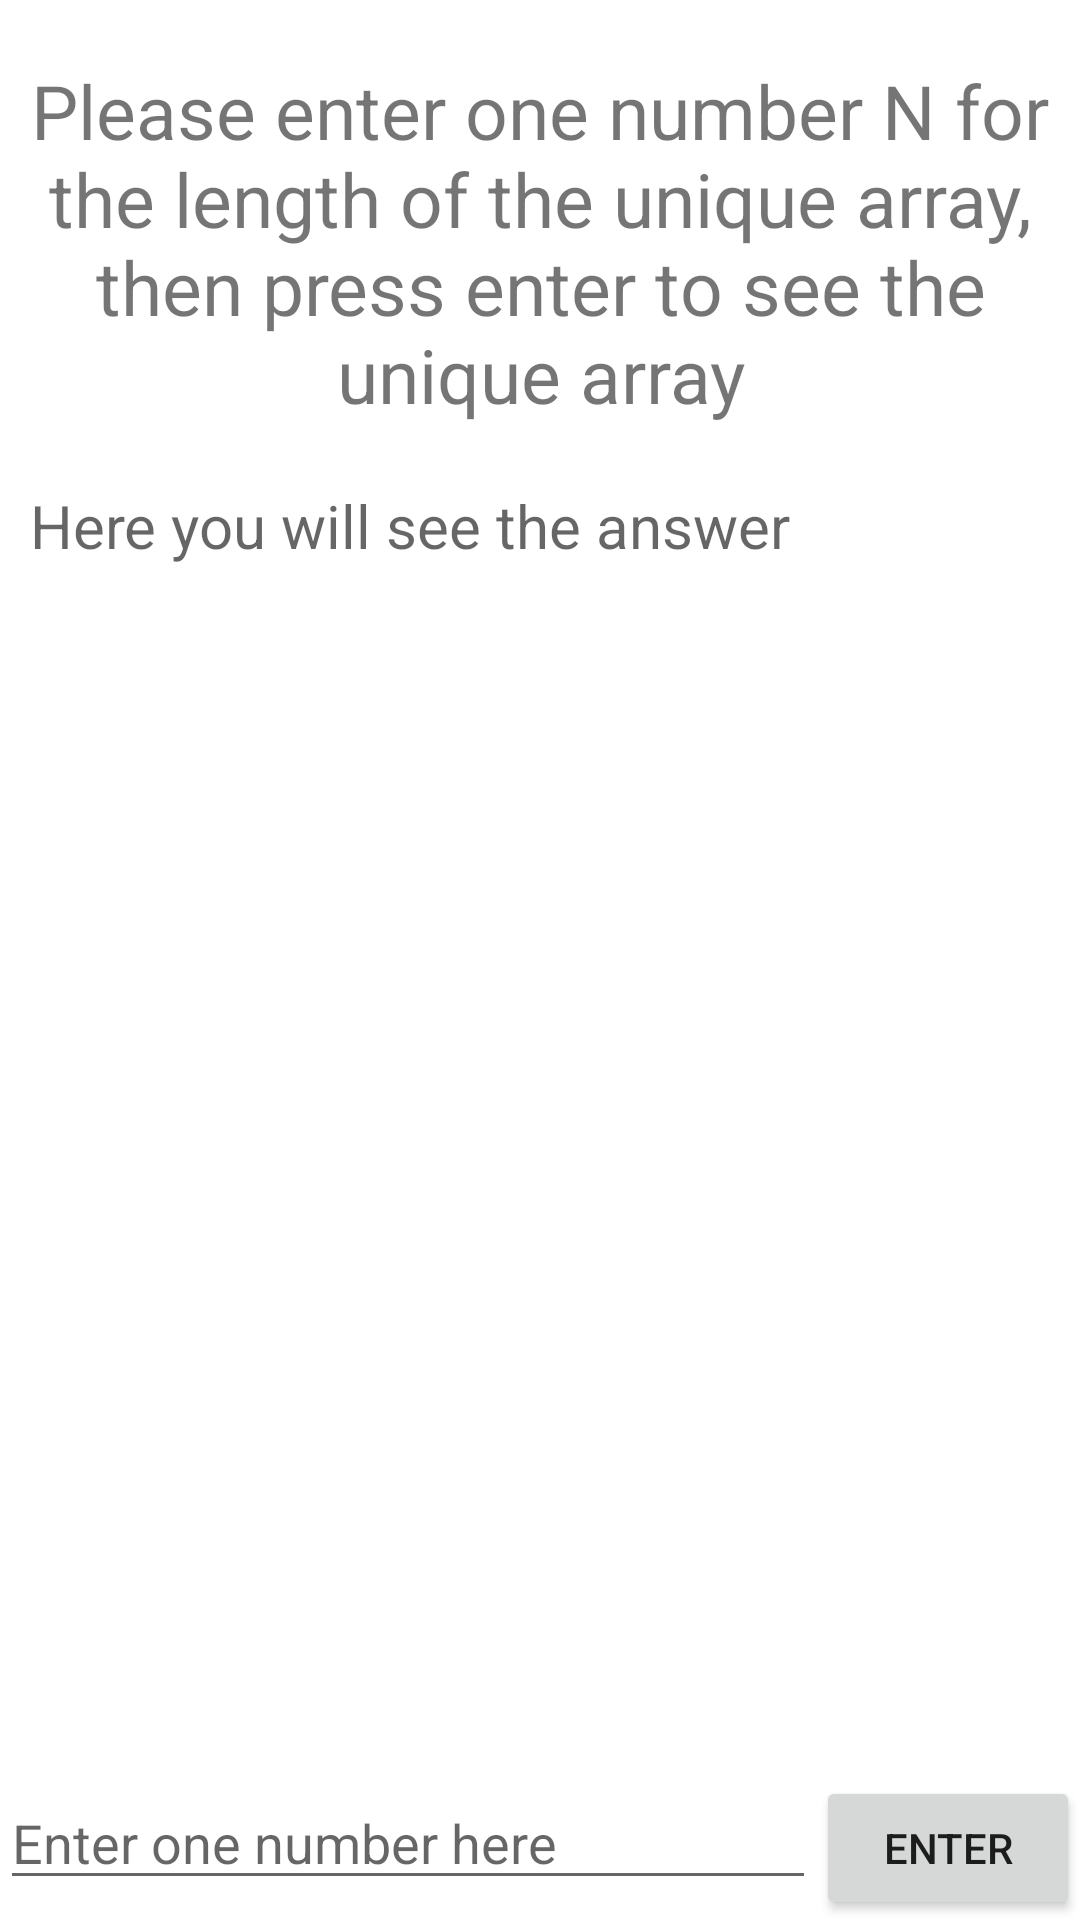

Produce the Android XML layout that renders to this screen, including the resource entries it uses.
<!-- AndroidManifest.xml: application theme Theme.WildlearnerTasks -->
<!-- res/layout/activity_nlength_array.xml -->
<?xml version="1.0" encoding="utf-8"?>
<layout xmlns:android="http://schemas.android.com/apk/res/android"
    xmlns:app="http://schemas.android.com/apk/res-auto"
    xmlns:tools="http://schemas.android.com/tools">

    <LinearLayout
        android:layout_width="match_parent"
        android:layout_height="match_parent"
        android:orientation="vertical"
        tools:context=".NLengthArrayActivity">

        <TextView
            android:id="@+id/description_txt"
            android:layout_width="wrap_content"
            android:layout_height="wrap_content"
            android:layout_marginStart="10dp"
            android:layout_marginTop="20dp"
            android:layout_marginEnd="10dp"
            android:gravity="center"
            android:text="@string/NLengthArrayDesctiption"
            android:textSize="25sp" />

        <TextView
            android:id="@+id/answer_txt"
            android:layout_width="wrap_content"
            android:layout_height="wrap_content"
            android:layout_marginStart="10dp"
            android:layout_marginTop="20dp"
            android:hint="@string/MaxMinAnswerHint"
            android:textSize="20sp" />

        <ListView
            android:id="@+id/list_view"
            android:layout_width="match_parent"
            android:layout_height="0dp"
            android:layout_weight="1" />

        <LinearLayout
            android:layout_width="match_parent"
            android:layout_height="wrap_content"
            android:orientation="horizontal">

            <EditText
                android:id="@+id/user_entry"
                android:layout_width="0dp"
                android:layout_height="wrap_content"
                android:layout_weight="1"
                android:hint="@string/NLengthInputHint"
                android:imeOptions="actionDone"
                android:inputType="text" />

            <Button
                android:id="@+id/enter_number_btn"
                android:layout_width="wrap_content"
                android:layout_height="wrap_content"
                android:text="Enter" />


        </LinearLayout>


    </LinearLayout>
</layout>
<!-- resources referenced by this layout -->
<resources>
  <string name="MaxMinAnswerHint">Here you will see the answer</string>
  <string name="NLengthArrayDesctiption">Please enter one number N for the length of the unique
      array, then press enter to see the unique array</string>
  <string name="NLengthInputHint">Enter one number here</string>
  <style name="Theme.WildlearnerTasks" parent="Theme.MaterialComponents.DayNight.DarkActionBar">
          
          <item name="colorPrimary">@color/purple_500</item>
          <item name="colorPrimaryVariant">@color/purple_700</item>
          <item name="colorOnPrimary">@color/white</item>
          
          <item name="colorSecondary">@color/teal_200</item>
          <item name="colorSecondaryVariant">@color/teal_700</item>
          <item name="colorOnSecondary">@color/black</item>
          
          <item name="android:statusBarColor" tools:targetApi="l">?attr/colorPrimaryVariant</item>
          
      </style>
  <!-- not gathered from this repository: default colours our renderer supplied (Android Studio template values) -->
  <color name="purple_500">#FF6200EE</color>
  <color name="purple_700">#FF3700B3</color>
  <color name="teal_200">#FF03DAC5</color>
  <color name="teal_700">#FF018786</color>
  <color name="black">#FF000000</color>
  <color name="white">#FFFFFFFF</color>
</resources>
